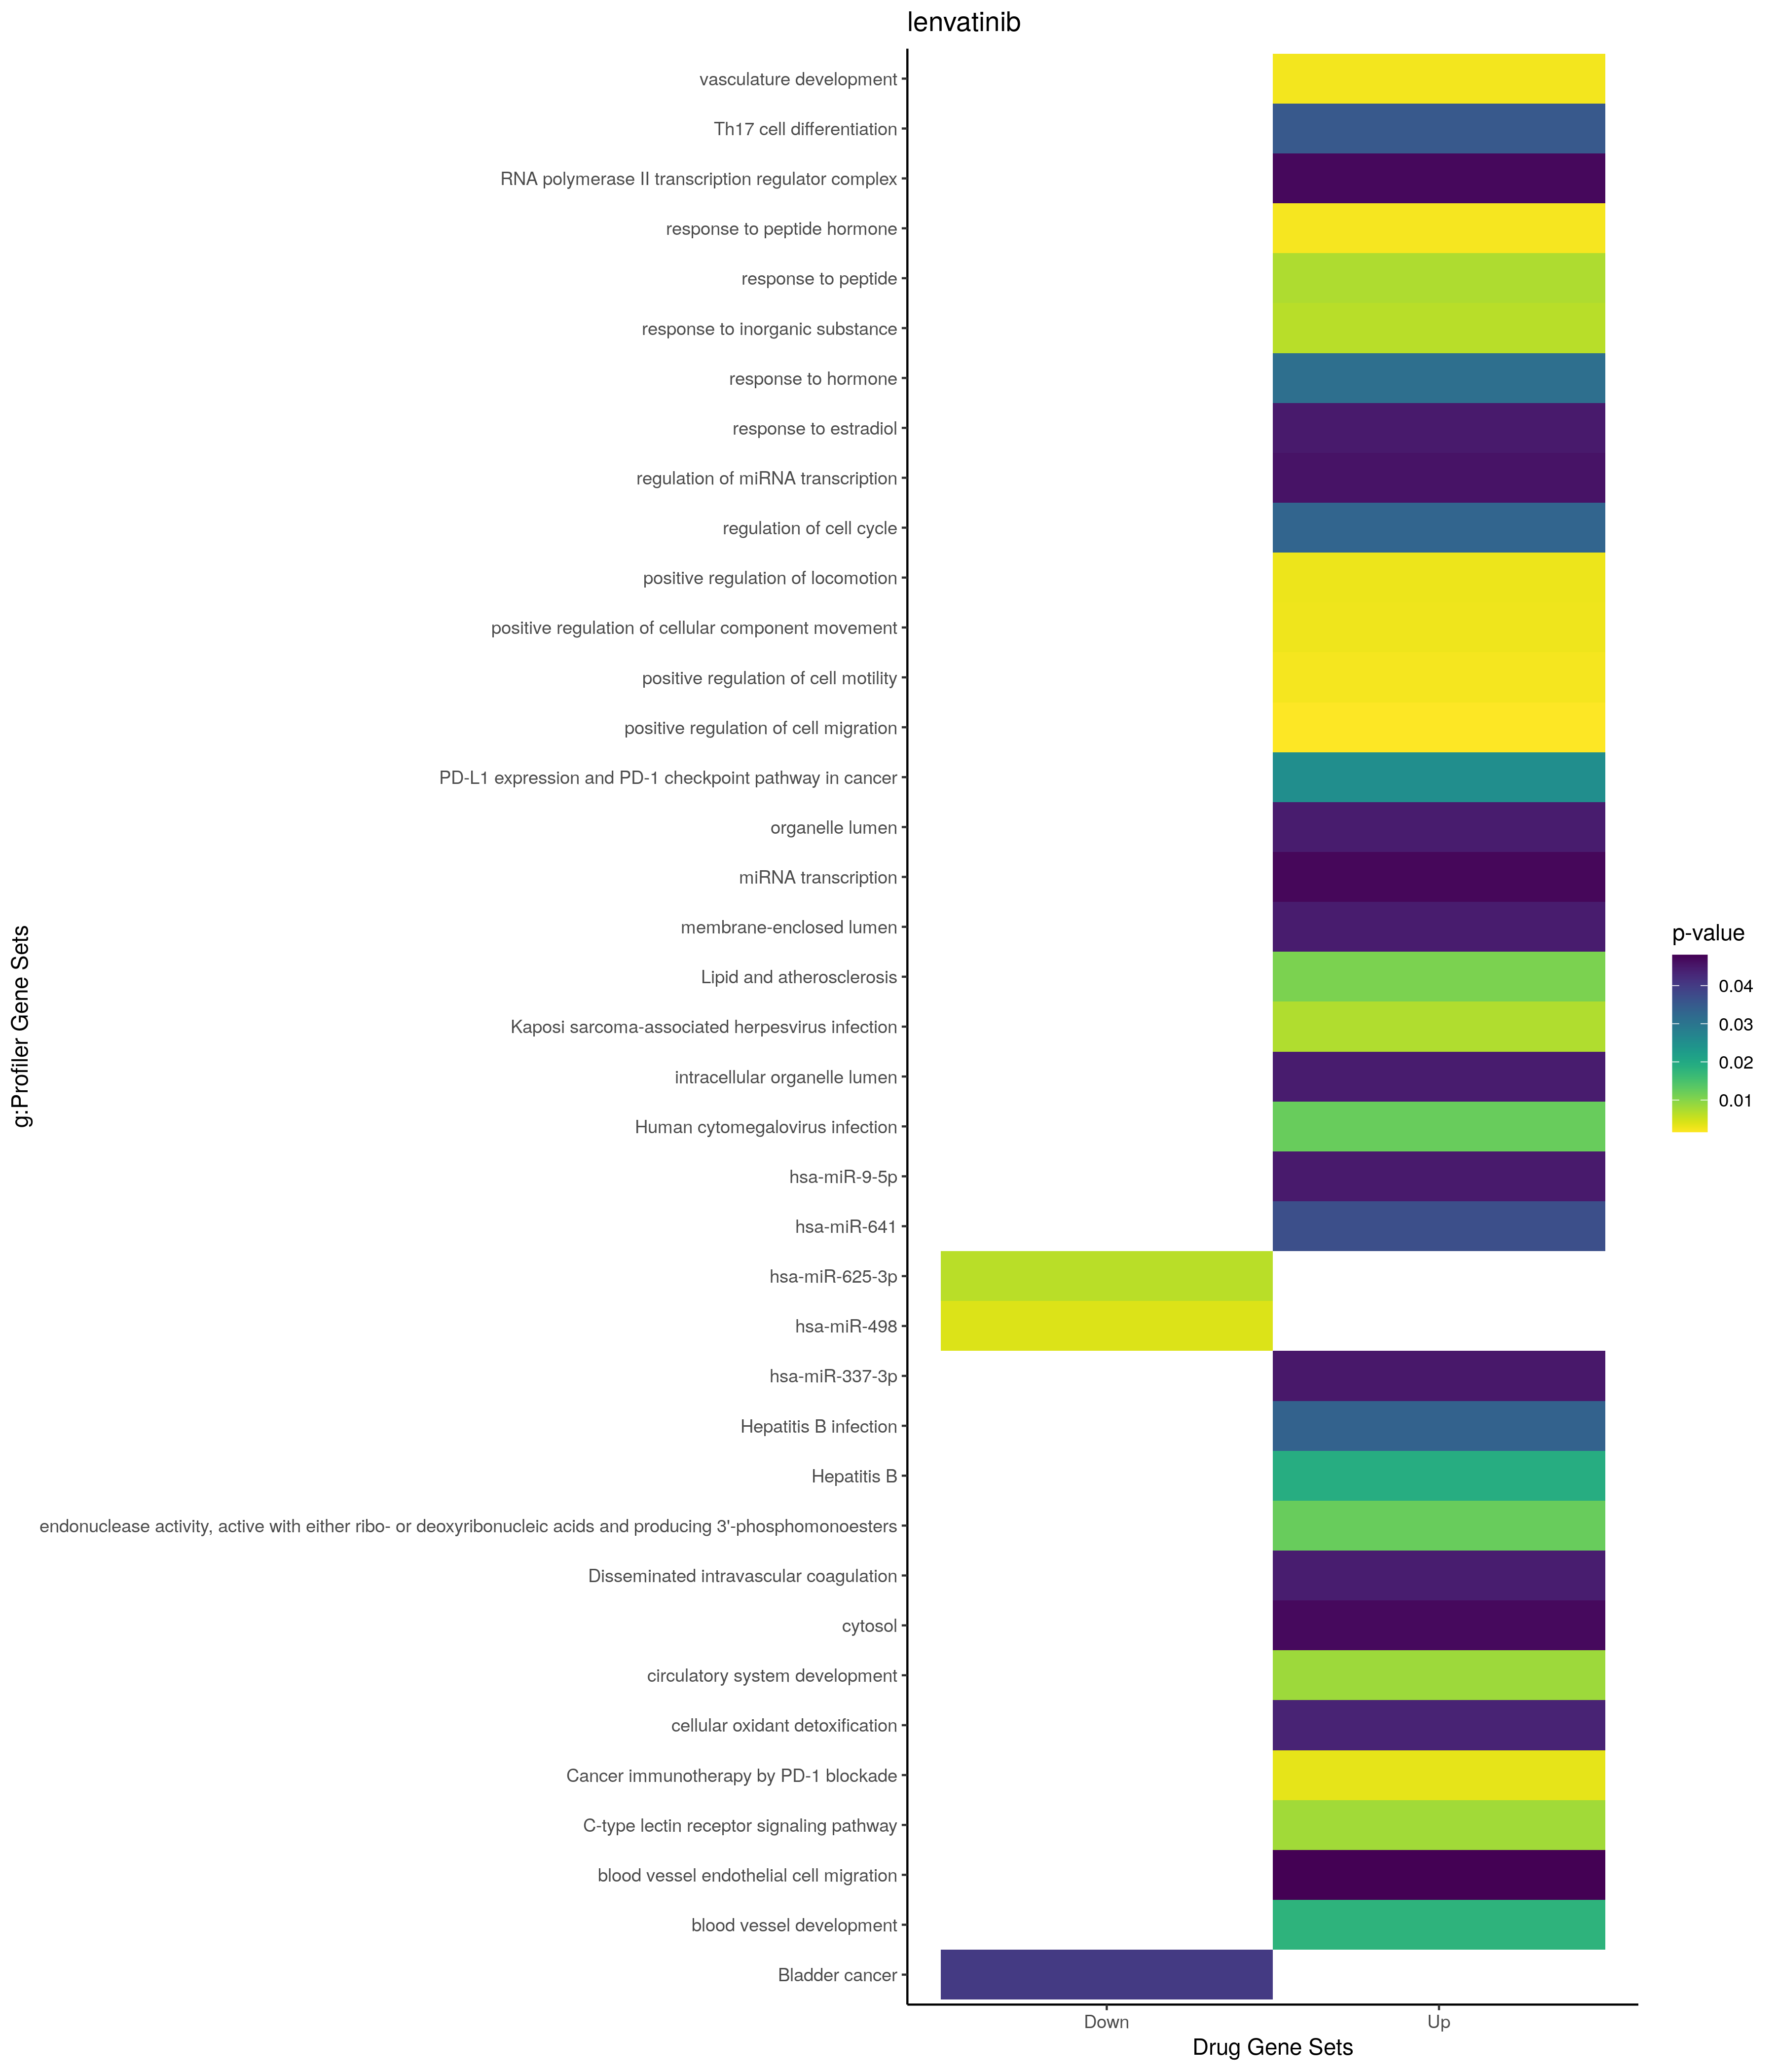

Data behind this chart, as committed beside it:
; query; significant; p_value; term_size; query_size; intersection_size; precision; recall; term_id; source; term_name; effective_domain_size; source_order; set
1; query_1; TRUE; 0,00161749402920484; 523; 32; 8; 0,25; 0,0152963671128107; GO:0030335; GO:BP; positive regulation of cell migration; 21100; 7814; Up
2; query_1; TRUE; 0,00216965718972137; 398; 30; 7; 0,233333333333333; 0,0175879396984925; GO:0043434; GO:BP; response to peptide hormone; 21100; 12313; Up
3; query_1; TRUE; 0,00226488142896673; 547; 32; 8; 0,25; 0,0146252285191956; GO:2000147; GO:BP; positive regulation of cell motility; 21100; 29371; Up
4; query_1; TRUE; 0,00240504975096733; 731; 33; 9; 0,272727272727273; 0,012311901504788; GO:0001944; GO:BP; vasculature development; 21100; 671; Up
5; query_1; TRUE; 0,00273626060346557; 561; 32; 8; 0,25; 0,0142602495543672; GO:0051272; GO:BP; positive regulation of cellular componen…; 21100; 15721; Up
6; query_1; TRUE; 0,00280999828035853; 563; 32; 8; 0,25; 0,0142095914742451; GO:0040017; GO:BP; positive regulation of locomotion; 21100; 11464; Up
7; query_1; TRUE; 0,00656235184212692; 538; 37; 8; 0,216216216216216; 0,0148698884758364; GO:0010035; GO:BP; response to inorganic substance; 21100; 4309; Up
8; query_1; TRUE; 0,00720359290959898; 477; 30; 7; 0,233333333333333; 0,0146750524109015; GO:1901652; GO:BP; response to peptide; 21100; 24928; Up
9; query_1; TRUE; 0,00836600348703057; 1099; 33; 10; 0,303030303030303; 0,00909918107370337; GO:0072359; GO:BP; circulatory system development; 21100; 20215; Up
10; query_1; TRUE; 0,0180384528878726; 700; 33; 8; 0,242424242424242; 0,0114285714285714; GO:0001568; GO:BP; blood vessel development; 21100; 464; Up
11; query_1; TRUE; 0,0312033227669021; 839; 30; 8; 0,266666666666667; 0,00953516090584029; GO:0009725; GO:BP; response to hormone; 21100; 4073; Up
12; query_1; TRUE; 0,0330630835839848; 1089; 24; 8; 0,333333333333333; 0,00734618916437098; GO:0051726; GO:BP; regulation of cell cycle; 21100; 16066; Up
13; query_1; TRUE; 0,0437012754842404; 95; 37; 4; 0,108108108108108; 0,0421052631578947; GO:0098869; GO:BP; cellular oxidant detoxification; 21100; 22133; Up
14; query_1; TRUE; 0,0448627710779285; 123; 29; 4; 0,137931034482759; 0,032520325203252; GO:0032355; GO:BP; response to estradiol; 21100; 8705; Up
15; query_1; TRUE; 0,0457910051205585; 60; 3; 2; 0,666666666666667; 0,0333333333333333; GO:1902893; GO:BP; regulation of miRNA transcription; 21100; 26016; Up
16; query_1; TRUE; 0,0473417438566849; 61; 3; 2; 0,666666666666667; 0,0327868852459016; GO:0061614; GO:BP; miRNA transcription; 21100; 18285; Up
17; query_1; TRUE; 0,048033677787747; 113; 32; 4; 0,125; 0,0353982300884956; GO:0043534; GO:BP; blood vessel endothelial cell migration; 21100; 12387; Up
18; query_1; TRUE; 0,0445516381162141; 6625; 32; 20; 0,625; 0,0030188679245283; GO:0070013; GO:CC; intracellular organelle lumen; 21698; 2716; Up
19; query_1; TRUE; 0,0446538971534589; 6626; 32; 20; 0,625; 0,00301841231512225; GO:0043233; GO:CC; organelle lumen; 21698; 2130; Up
20; query_1; TRUE; 0,0446538971534589; 6626; 32; 20; 0,625; 0,00301841231512225; GO:0031974; GO:CC; membrane-enclosed lumen; 21698; 1444; Up
21; query_1; TRUE; 0,0470048992923021; 5420; 35; 19; 0,542857142857143; 0,00350553505535055; GO:0005829; GO:CC; cytosol; 21698; 469; Up
22; query_1; TRUE; 0,0471056971115761; 245; 26; 4; 0,153846153846154; 0,0163265306122449; GO:0090575; GO:CC; RNA polymerase II transcription regulato…; 21698; 3195; Up
23; query_1; TRUE; 0,0122754918085965; 15; 12; 2; 0,166666666666667; 0,133333333333333; GO:0016894; GO:MF; endonuclease activity, active with eithe…; 20183; 3855; Up
24; query_1; TRUE; 0,0444333844965299; 26; 2; 2; 1; 0,0769230769230769; HP:0005521; HP; Disseminated intravascular coagulation; 4508; 3743; Up
25; query_1; TRUE; 0,00704213214789937; 191; 20; 5; 0,25; 0,0261780104712042; KEGG:05167; KEGG; Kaposi sarcoma-associated herpesvirus in…; 7559; 430; Up
26; query_1; TRUE; 0,0081166608018062; 102; 20; 4; 0,2; 0,0392156862745098; KEGG:04625; KEGG; C-type lectin receptor signaling pathway; 7559; 313; Up
27; query_1; TRUE; 0,0107683409794243; 209; 20; 5; 0,25; 0,0239234449760766; KEGG:05417; KEGG; Lipid and atherosclerosis; 7559; 476; Up
28; query_1; TRUE; 0,0122977396550845; 215; 20; 5; 0,25; 0,0232558139534884; KEGG:05163; KEGG; Human cytomegalovirus infection; 7559; 426; Up
29; query_1; TRUE; 0,0190139948576754; 159; 7; 3; 0,428571428571429; 0,0188679245283019; KEGG:05161; KEGG; Hepatitis B; 7559; 424; Up
30; query_1; TRUE; 0,0252515126182962; 88; 3; 2; 0,666666666666667; 0,0227272727272727; KEGG:05235; KEGG; PD-L1 expression and PD-1 checkpoint pat…; 7559; 462; Up
31; query_1; TRUE; 0,0352807579939653; 104; 3; 2; 0,666666666666667; 0,0192307692307692; KEGG:04659; KEGG; Th17 cell differentiation; 7559; 320; Up
32; query_1; TRUE; 0,0369076740328776; 92; 34; 4; 0,117647058823529; 0,0434782608695652; MIRNA:hsa-miR-641; MIRNA; hsa-miR-641; 13650; 1955; Up
33; query_1; TRUE; 0,0449242846172185; 325; 32; 6; 0,1875; 0,0184615384615385; MIRNA:hsa-miR-9-5p; MIRNA; hsa-miR-9-5p; 13650; 2563; Up
34; query_1; TRUE; 0,0451372166430672; 77; 3; 2; 0,666666666666667; 0,025974025974026; MIRNA:hsa-miR-337-3p; MIRNA; hsa-miR-337-3p; 13650; 675; Up
35; query_1; TRUE; 0,00337478561287931; 23; 3; 2; 0,666666666666667; 0,0869565217391304; WP:WP4585; WP; Cancer immunotherapy by PD-1 blockade; 7364; 23; Up
36; query_1; TRUE; 0,0336332670578479; 151; 7; 3; 0,428571428571429; 0,0198675496688742; WP:WP4666; WP; Hepatitis B infection; 7364; 127; Up
37; query_1; TRUE; 0,0402109934528276; 41; 8; 2; 0,25; 0,0487804878048781; KEGG:05219; KEGG; Bladder cancer; 7559; 452; Down
38; query_1; TRUE; 0,00401820311344146; 292; 8; 4; 0,5; 0,0136986301369863; MIRNA:hsa-miR-498; MIRNA; hsa-miR-498; 13650; 1489; Down
39; query_1; TRUE; 0,00641065491758601; 37; 3; 2; 0,666666666666667; 0,0540540540540541; MIRNA:hsa-miR-625-3p; MIRNA; hsa-miR-625-3p; 13650; 1935; Down
